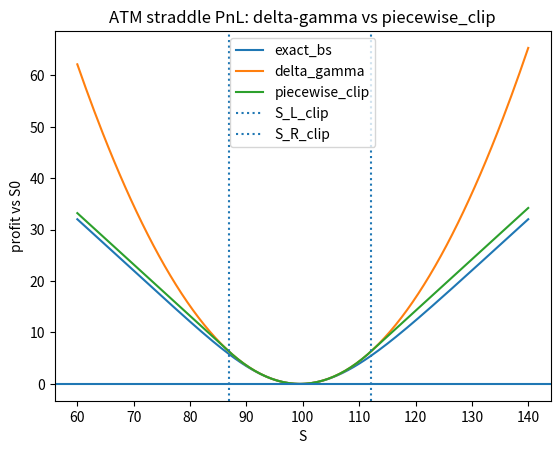

Source code (Python):
import numpy as np
import pandas as pd
import math
import matplotlib.pyplot as plt
from scipy.stats import norm

def bs_call_put_price(S, K, T, sigma, r=0.0, q=0.0):
    if T <= 0:
        call = max(S - K, 0.0)
        put = max(K - S, 0.0)
        return call, put

    vol_sqrt = sigma * math.sqrt(T)
    d1 = (math.log(S / K) + (r - q + 0.5 * sigma * sigma) * T) / vol_sqrt
    d2 = d1 - vol_sqrt

    disc_r = math.exp(-r * T)
    disc_q = math.exp(-q * T)

    call = disc_q * S * norm.cdf(d1) - disc_r * K * norm.cdf(d2)
    put  = disc_r * K * norm.cdf(-d2) - disc_q * S * norm.cdf(-d1)
    return call, put

def bs_straddle_value(S, K, T, sigma, r=0.0, q=0.0):
    c, p = bs_call_put_price(S, K, T, sigma, r=r, q=q)
    return c + p

def bs_straddle_delta_gamma(S, K, T, sigma, r=0.0, q=0.0):
    if T <= 0:
        raise ValueError("Need T>0 for smooth greeks.")

    vol_sqrt = sigma * math.sqrt(T)
    d1 = (math.log(S / K) + (r - q + 0.5 * sigma * sigma) * T) / vol_sqrt
    disc_q = math.exp(-q * T)

    delta_call = disc_q * norm.cdf(d1)
    delta_put  = disc_q * (norm.cdf(d1) - 1.0)

    gamma_one = disc_q * norm.pdf(d1) / (S * vol_sqrt)  # call gamma == put gamma in BS
    delta0 = delta_call + delta_put
    gamma0 = gamma_one + gamma_one
    return delta0, gamma0

def _bisect_root(f, a, b, tol=1e-12, max_iter=200):
    fa = f(a)
    fb = f(b)
    if fa == 0.0:
        return a
    if fb == 0.0:
        return b
    if fa * fb > 0:
        raise ValueError("root not bracketed")
    for _ in range(max_iter):
        m = 0.5 * (a + b)
        fm = f(m)
        if abs(fm) < tol or 0.5 * (b - a) < tol:
            return m
        if fa * fm <= 0:
            b = m
            fb = fm
        else:
            a = m
            fa = fm
    return 0.5 * (a + b)

def _bracket_and_solve_positive_root(f, x0=1e-9, x1=1.0, x_max=1e6):
    a = x0
    b = x1
    fa = f(a)
    fb = f(b)
    while fa * fb > 0 and b < x_max:
        b *= 2.0
        fb = f(b)
    if fa * fb > 0:
        raise ValueError("failed to bracket root up to x_max")
    return _bisect_root(f, a, b)

def piecewise_breakpoints_straddle(S0, K, T, sigma, method, r=0.0, q=0.0, delta_L=-1.0, delta_R=1.0):
    """
    Returns (S_L, S_R, gamma_L, gamma_R) for the piecewise quadratic/linear straddle PnL approximation.

    method:
      - "greek_clip": breakpoints where delta0 + gamma0*x hits delta_L/delta_R, using BS gamma0 at S0.
      - "fit_bs": choose breakpoints so that the piecewise model matches BS PnL at S_L and S_R,
                  while enforcing slope continuity with tail slopes delta_L/delta_R.
                  This yields (in general) different effective gammas on left and right.
    """
    V0 = bs_straddle_value(S0, K, T, sigma, r=r, q=q)
    delta0, gamma0 = bs_straddle_delta_gamma(S0, K, T, sigma, r=r, q=q)

    if method == "greek_clip":
        x_L = (delta_L - delta0) / gamma0
        x_R = (delta_R - delta0) / gamma0
        if x_L > x_R:
            x_L, x_R = x_R, x_L
        return S0 + x_L, S0 + x_R, gamma0, gamma0

    if method == "fit_bs":
        # Right: solve BS_PnL(S0 + x) = 0.5*(delta0 + delta_R)*x, x>0
        def f_right(x):
            pnl_bs = bs_straddle_value(S0 + x, K, T, sigma, r=r, q=q) - V0
            pnl_at_join = 0.5 * (delta0 + delta_R) * x
            return pnl_bs - pnl_at_join

        # Left: solve BS_PnL(S0 - y) = 0.5*(delta0 + delta_L)*(-y), y>0
        def f_left(y):
            pnl_bs = bs_straddle_value(S0 - y, K, T, sigma, r=r, q=q) - V0
            pnl_at_join = 0.5 * (delta0 + delta_L) * (-y)
            return pnl_bs - pnl_at_join

        x_R = _bracket_and_solve_positive_root(f_right, x0=1e-9, x1=1.0, x_max=10.0 * S0)
        y_L = _bracket_and_solve_positive_root(f_left,  x0=1e-9, x1=1.0, x_max=10.0 * S0)
        x_L = -y_L

        gamma_L = (delta_L - delta0) / x_L
        gamma_R = (delta_R - delta0) / x_R
        return S0 + x_L, S0 + x_R, gamma_L, gamma_R

    raise ValueError("unknown method")

def pnl_piecewise_quad_linear_two_sided(x, delta0, delta_L, delta_R, x_L, x_R, gamma_L, gamma_R):
    # piecewise PnL, with potentially different gammas on left/right quadratics
    if x <= x_L:
        pnl_at_xL = delta0 * x_L + 0.5 * gamma_L * x_L * x_L
        return pnl_at_xL + delta_L * (x - x_L)
    if x >= x_R:
        pnl_at_xR = delta0 * x_R + 0.5 * gamma_R * x_R * x_R
        return pnl_at_xR + delta_R * (x - x_R)
    if x < 0.0:
        return delta0 * x + 0.5 * gamma_L * x * x
    return delta0 * x + 0.5 * gamma_R * x * x

# ---- parameters ----
S0 = 100.0
K  = 100.0
T  = 0.25
sigma = 0.20
r = 0.0
q = 0.0

PLOT = True

delta_L = -1.0
delta_R = 1.0

V0 = bs_straddle_value(S0, K, T, sigma, r=r, q=q)
delta0, gamma0 = bs_straddle_delta_gamma(S0, K, T, sigma, r=r, q=q)

# breakpoints for both methods (keep both in code/dataframe)
S_L_clip, S_R_clip, gamma_L_clip, gamma_R_clip = piecewise_breakpoints_straddle(
    S0, K, T, sigma, method="greek_clip", r=r, q=q, delta_L=delta_L, delta_R=delta_R
)
S_L_fit, S_R_fit, gamma_L_fit, gamma_R_fit = piecewise_breakpoints_straddle(
    S0, K, T, sigma, method="fit_bs", r=r, q=q, delta_L=delta_L, delta_R=delta_R
)

x_L_clip = S_L_clip - S0
x_R_clip = S_R_clip - S0
x_L_fit  = S_L_fit  - S0
x_R_fit  = S_R_fit  - S0

# grid
S = np.linspace(60.0, 140.0, 161)
x = S - S0

# exact BS PnL
pnl_exact = np.array([bs_straddle_value(float(Si), K, T, sigma, r=r, q=q) - V0 for Si in S])

# delta-gamma (Taylor around S0)
pnl_dg = delta0 * x + 0.5 * gamma0 * x * x

# piecewise: clip rule
pnl_pw_clip = np.array([
    pnl_piecewise_quad_linear_two_sided(float(xi), delta0, delta_L, delta_R, x_L_clip, x_R_clip, gamma_L_clip, gamma_R_clip)
    for xi in x
])

# piecewise: fit-to-BS-at-joins rule
pnl_pw_fit = np.array([
    pnl_piecewise_quad_linear_two_sided(float(xi), delta0, delta_L, delta_R, x_L_fit, x_R_fit, gamma_L_fit, gamma_R_fit)
    for xi in x
])

df = pd.DataFrame({
    "S": S,
    "dS": x,
    "pnl_delta_gamma": pnl_dg,
    "pnl_piecewise_clip": pnl_pw_clip,
    "pnl_piecewise_fit_bs": pnl_pw_fit,
    "pnl_exact_bs": pnl_exact
})

print("V0 =", V0, "delta0 =", delta0, "gamma0 =", gamma0)
print("clip breakpoints: S_L =", S_L_clip, "S_R =", S_R_clip)
print("fit  breakpoints: S_L =", S_L_fit,  "S_R =", S_R_fit)
print(df.to_string())

if PLOT:
    plt.figure()
    plt.plot(df["S"], df["pnl_exact_bs"], label="exact_bs")
    plt.plot(df["S"], df["pnl_delta_gamma"], label="delta_gamma")
    plt.plot(df["S"], df["pnl_piecewise_clip"], label="piecewise_clip")

    # show only the clip linearization points
    plt.axvline(S_L_clip, linestyle=":", linewidth=1.5, label="S_L_clip")
    plt.axvline(S_R_clip, linestyle=":", linewidth=1.5, label="S_R_clip")

    plt.axhline(0.0)
    plt.legend()
    plt.xlabel("S")
    plt.ylabel("profit vs S0")
    plt.title("ATM straddle PnL: delta-gamma vs piecewise_clip")
    plt.show()
